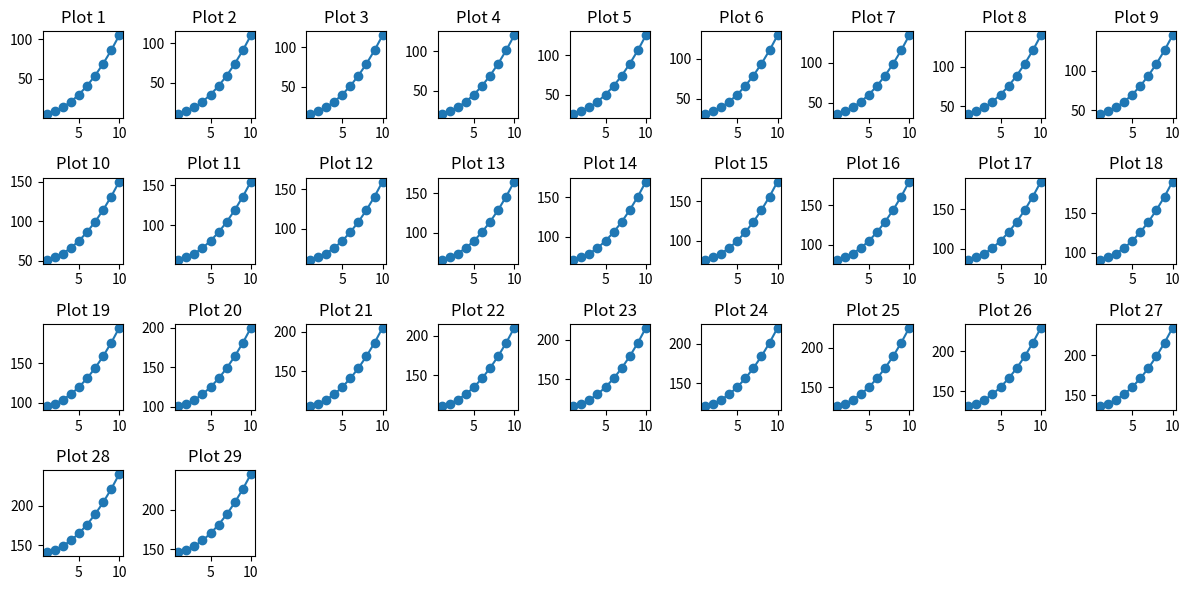

Python code for this plot:
import matplotlib.pyplot as plt
import numpy as np

x = np.arange(1, 11)
y = x ** 2

plt.figure(figsize=(12, 6))  # size of the whole figure

for i in range(1, 30):
    plt.subplot(4, 9, i)  # 2 rows, 3 cols, i-th subplot
    plt.plot(x, y + i*5, marker='o')  # just to differentiate
    plt.title(f"Plot {i}")

plt.tight_layout()  # adjust spacing
plt.show()
